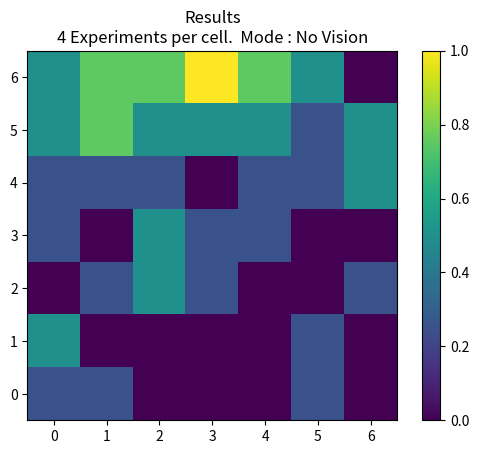

This figure's Python source:
import numpy as np
import matplotlib.pyplot as plt

results=[]
#4 experiments
noOfExp=4
results.append([[1, 2, 0, 1, 1, 2, 2],
                [1, 0, 1, 0, 1, 3, 3],
                [0, 0, 2, 2, 1, 2, 3],
                [0, 0, 1, 1, 0, 2, 4],
                [0, 0, 0, 1, 1, 2, 3],
                [1, 1, 0, 0, 1, 1, 2],
                [0, 0, 1, 0, 2, 2, 0]])
			
 
def final_results(results , noOfExp):
    final= np.zeros((7, 7), int)
    print(results)
    for result in results:
        print(result)
        #final=final+result
        # iterate through rows 
        for i in range(len(result)):    
        # iterate through columns 
            for j in range(len(result[0])): 
                final[i][j] = result[i][j] + final[i][j] 
    print(final)
    final=final/noOfExp 
    return(final)
	
def color_map(matrix):
    x = [0, 1 , 2 , 3 , 4 , 5 , 6 ]
    cmap=np.transpose(matrix)
    plt.imshow(cmap, interpolation='nearest', origin='lower')
    plt.title("Results" + "\n"+str(noOfExp) + " Experiments per cell.  Mode : No Vision")
    plt.colorbar()
    plt.show()

color_map(final_results(results , noOfExp).tolist())